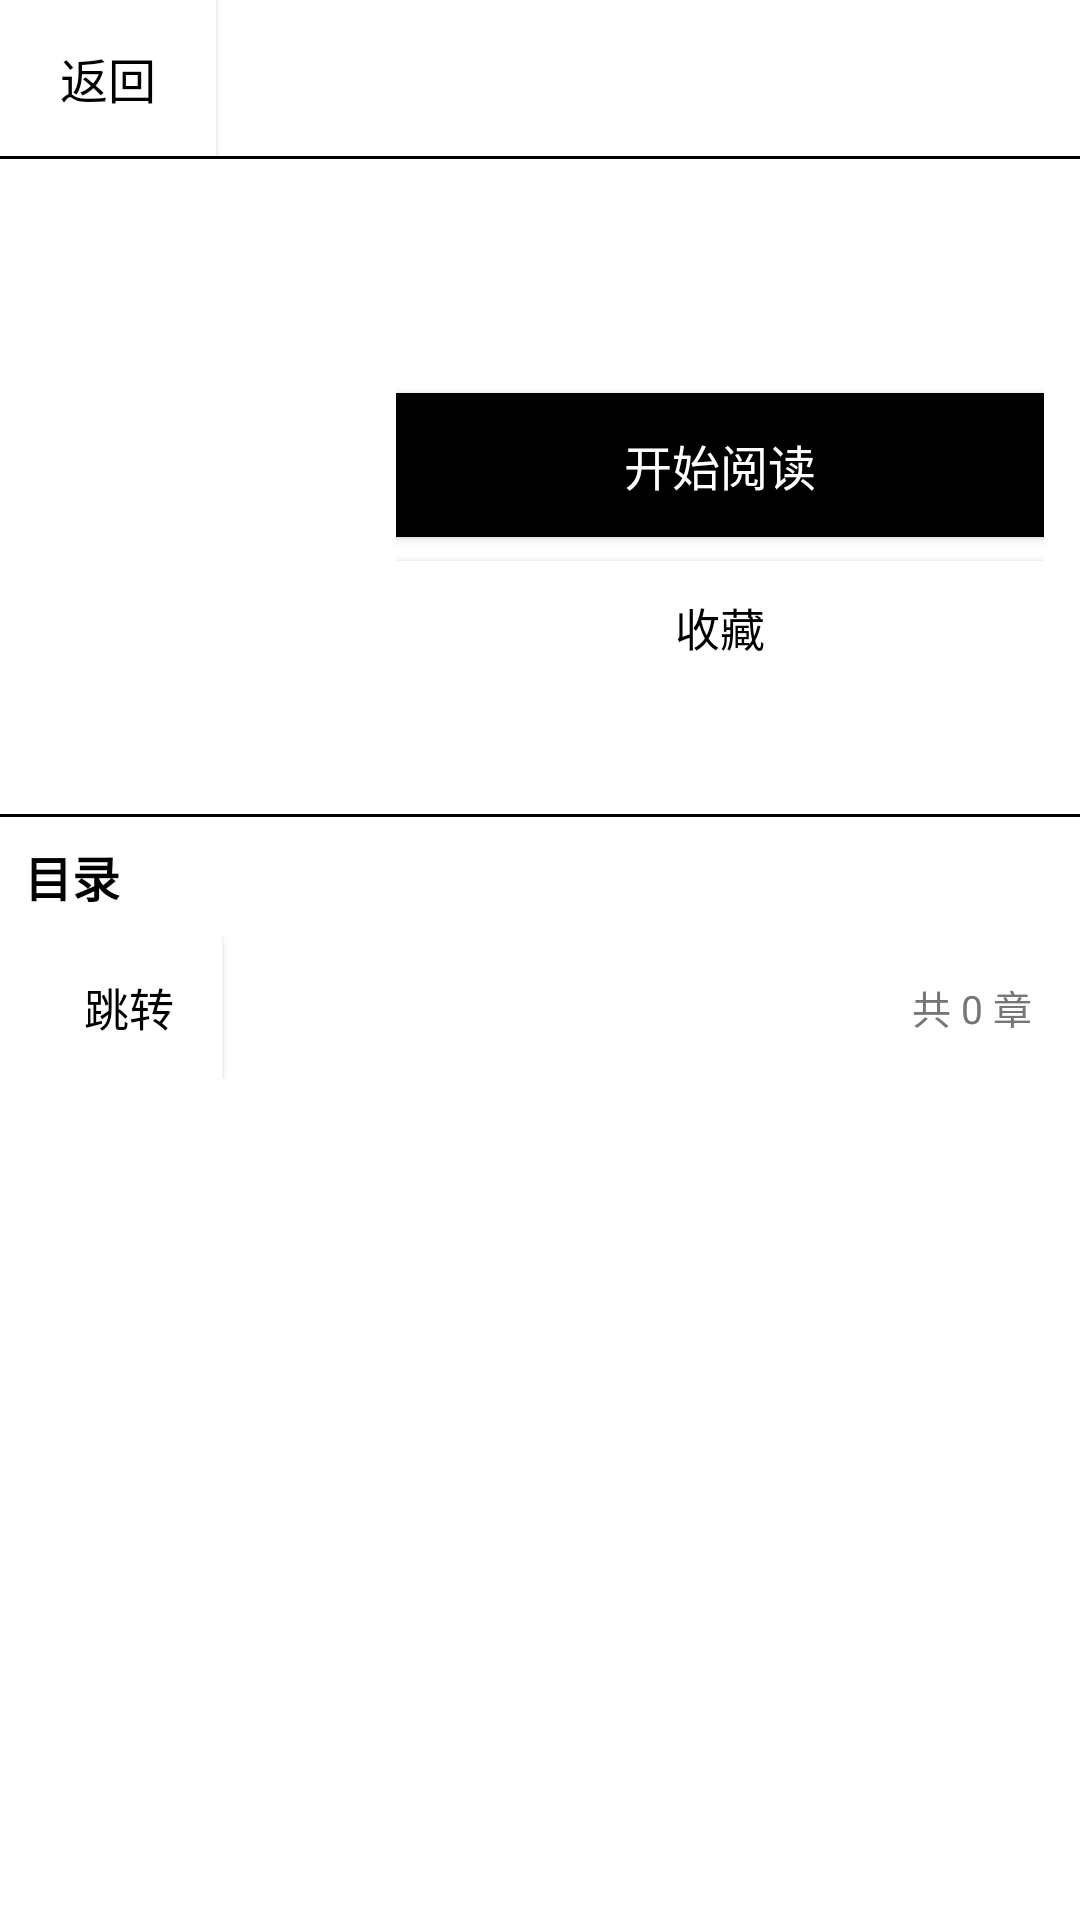

Layout XML and referenced resources for this Android screen:
<!-- AndroidManifest.xml: application theme AppTheme -->
<!-- res/layout/activity_detail.xml -->
<?xml version="1.0" encoding="utf-8"?>
<LinearLayout xmlns:android="http://schemas.android.com/apk/res/android"
    android:layout_width="match_parent"
    android:layout_height="match_parent"
    android:background="@color/ink_white"
    android:orientation="vertical">

    <LinearLayout
        android:layout_width="match_parent"
        android:layout_height="52dp"
        android:orientation="horizontal">

        <Button
            android:id="@+id/btnBack"
            android:layout_width="72dp"
            android:layout_height="match_parent"
            android:background="@color/ink_white"
            android:text="返回"
            android:textColor="@color/ink_black"
            android:textSize="16sp" />

        <TextView
            android:id="@+id/tvTitle"
            android:layout_width="0dp"
            android:layout_height="match_parent"
            android:layout_weight="1"
            android:gravity="center_vertical"
            android:maxLines="1"
            android:paddingEnd="12dp"
            android:textColor="@color/ink_black"
            android:textSize="17sp"
            android:textStyle="bold" />
    </LinearLayout>

    <View
        android:layout_width="match_parent"
        android:layout_height="1dp"
        android:background="@color/ink_line" />

    
    <LinearLayout
        android:layout_width="match_parent"
        android:layout_height="wrap_content"
        android:orientation="horizontal"
        android:padding="12dp">

        <ImageView
            android:id="@+id/imgCover"
            android:layout_width="108dp"
            android:layout_height="152dp"
            android:background="@color/ink_white"
            android:contentDescription="封面"
            android:scaleType="centerCrop" />

        <LinearLayout
            android:layout_width="0dp"
            android:layout_height="wrap_content"
            android:layout_marginStart="12dp"
            android:layout_weight="1"
            android:orientation="vertical">

            <TextView
                android:id="@+id/tvName"
                android:layout_width="match_parent"
                android:layout_height="wrap_content"
                android:textColor="@color/ink_black"
                android:textSize="19sp"
                android:textStyle="bold" />

            <TextView
                android:id="@+id/tvAuthor"
                android:layout_width="match_parent"
                android:layout_height="wrap_content"
                android:layout_marginTop="8dp"
                android:textColor="@color/ink_black"
                android:textSize="15sp" />

            <Button
                android:id="@+id/btnContinue"
                android:layout_width="match_parent"
                android:layout_height="48dp"
                android:layout_marginTop="12dp"
                android:background="@color/ink_black"
                android:text="@string/read"
                android:textColor="@color/ink_white"
                android:textSize="16sp" />

            <Button
                android:id="@+id/btnFav"
                android:layout_width="match_parent"
                android:layout_height="44dp"
                android:layout_marginTop="8dp"
                android:background="@color/ink_white"
                android:text="收藏"
                android:textColor="@color/ink_black"
                android:textSize="15sp" />
        </LinearLayout>
    </LinearLayout>

    <TextView
        android:id="@+id/tvIntro"
        android:layout_width="match_parent"
        android:layout_height="wrap_content"
        android:ellipsize="end"
        android:lineSpacingExtra="4dp"
        android:maxLines="7"
        android:paddingStart="12dp"
        android:paddingEnd="12dp"
        android:paddingBottom="8dp"
        android:textColor="@color/ink_black"
        android:textSize="15sp" />

    <View
        android:layout_width="match_parent"
        android:layout_height="1dp"
        android:background="@color/ink_line" />

    <TextView
        android:layout_width="match_parent"
        android:layout_height="wrap_content"
        android:padding="8dp"
        android:text="@string/chapters"
        android:textColor="@color/ink_black"
        android:textSize="16sp"
        android:textStyle="bold" />

    
    <LinearLayout
        android:layout_width="match_parent"
        android:layout_height="48dp"
        android:orientation="horizontal"
        android:paddingStart="12dp"
        android:paddingEnd="12dp">

        <Button
            android:id="@+id/btnJump"
            android:layout_width="wrap_content"
            android:layout_height="match_parent"
            android:background="@color/ink_white"
            android:minWidth="0dp"
            android:paddingStart="16dp"
            android:paddingEnd="16dp"
            android:text="跳转"
            android:textColor="@color/ink_black"
            android:textSize="15sp" />

        <TextView
            android:id="@+id/tvChapterCount"
            android:layout_width="0dp"
            android:layout_height="match_parent"
            android:layout_weight="1"
            android:gravity="center_vertical|end"
            android:paddingEnd="4dp"
            android:text="共 0 章"
            android:textColor="@color/ink_gray"
            android:textSize="13sp" />
    </LinearLayout>

    <androidx.recyclerview.widget.RecyclerView
        android:id="@+id/chapterRecycler"
        android:layout_width="match_parent"
        android:layout_height="0dp"
        android:layout_weight="1" />
</LinearLayout>
<!-- resources referenced by this layout -->
<resources>
  <color name="ink_black">#FF000000</color>
  <color name="ink_gray">#FF767676</color>
  <color name="ink_line">#FF000000</color>
  <color name="ink_white">#FFFFFFFF</color>
  <string name="chapters">目录</string>
  <string name="read">开始阅读</string>
  <style name="AppTheme" parent="Theme.AppCompat.Light.NoActionBar">
          <item name="android:windowBackground">@color/ink_white</item>
          <item name="android:windowNoTitle">true</item>
          <item name="android:windowAnimationStyle">@null</item>
          <item name="android:windowContentOverlay">@null</item>
          <item name="colorPrimary">@color/ink_black</item>
          <item name="colorPrimaryDark">@color/ink_black</item>
          <item name="colorAccent">@color/ink_black</item>
          <item name="android:textColorPrimary">@color/ink_black</item>
      </style>
</resources>
